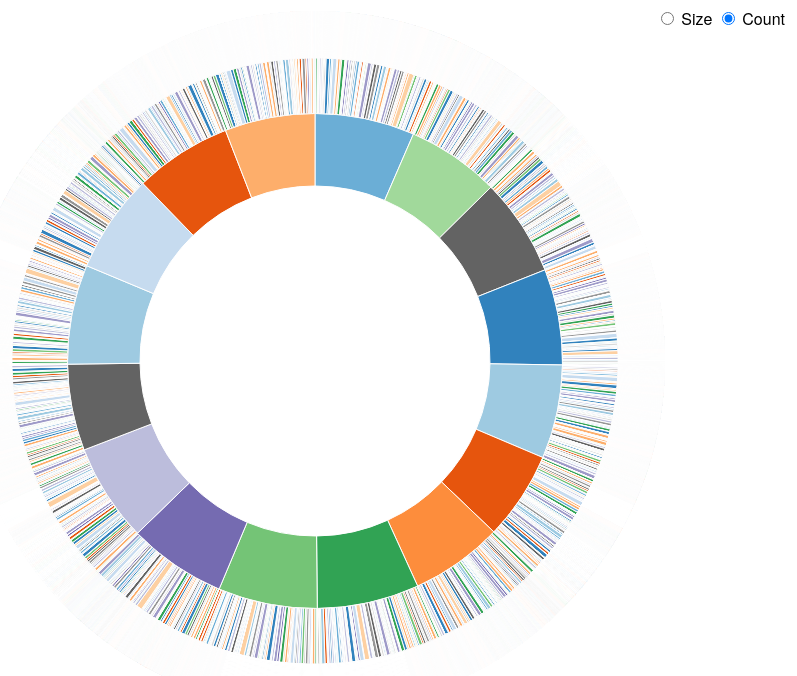
D3 v3 page, settled after 360 driven frames (6 s of simulated time); the page loaded 1 data file(s).



var width = 960,
    height = 700,
    radius = Math.min(width, height) / 2,
    color = d3.scale.category20c();

var svg = d3.select("body").append("svg")
    .attr("width", width)
    .attr("height", height)
  .append("g")
    .attr("transform", "translate(" + width / 2 + "," + height * .52 + ")");

var partition = d3.layout.partition()
    .sort(null)
    .size([2 * Math.PI, radius * radius])
    .value(function(d) { return 1; });

var arc = d3.svg.arc()
    .startAngle(function(d) { return d.x; })
    .endAngle(function(d) { return d.x + d.dx; })
    .innerRadius(function(d) { return Math.sqrt(d.y); })
    .outerRadius(function(d) { return Math.sqrt(d.y + d.dy); });

d3.json("sunburst.json", function(error, root) {
  var path = svg.datum(root).selectAll("path")
      .data(partition.nodes)
    .enter().append("path")
      .attr("display", function(d) { return d.depth ? null : "none"; }) // hide inner ring
      .attr("d", arc)
      .style("stroke", "#fff")
      .style("fill", function(d) { return color((d.children ? d : d.parent).name); })
      .style("fill-rule", "evenodd")
      .each(stash);

  d3.selectAll("input").on("change", function change() {
    var value = this.value === "count"
        ? function() { return 1; }
        : function(d) { return d.size; };

    path
        .data(partition.value(value).nodes)
      .transition()
        .duration(1500)
        .attrTween("d", arcTween);
  });
});

// Stash the old values for transition.
function stash(d) {
  d.x0 = d.x;
  d.dx0 = d.dx;
}

// Interpolate the arcs in data space.
function arcTween(a) {
  var i = d3.interpolate({x: a.x0, dx: a.dx0}, a);
  return function(t) {
    var b = i(t);
    a.x0 = b.x;
    a.dx0 = b.dx;
    return arc(b);
  };
}

d3.select(self.frameElement).style("height", height + "px");



### data: sunburst.json
{
 "name": "root",
 "children": [
  {
   "name": "20127",
   "size": 121386,
   "children": [
    "{... 3 keys}",
    "{... 3 keys}",
    "{... 3 keys}",
    "{... 3 keys}",
    "{... 3 keys}",
    "{... 3 keys}",
    "{... 3 keys}",
    "{... 3 keys}",
    "... 100 more items"
   ]
  },
  {
   "name": "20091",
   "size": 111763,
   "children": [
    "{... 3 keys}",
    "{... 3 keys}",
    "{... 3 keys}",
    "{... 3 keys}",
    "{... 3 keys}",
    "{... 3 keys}",
    "{... 3 keys}",
    "{... 3 keys}",
    "... 97 more items"
   ]
  },
  {
   "name": "20121",
   "size": 112253,
   "children": [
    "{... 3 keys}",
    "{... 3 keys}",
    "{... 3 keys}",
    "{... 3 keys}",
    "{... 3 keys}",
    "{... 3 keys}",
    "{... 3 keys}",
    "{... 3 keys}",
    "... 101 more items"
   ]
  },
  {
   "name": "20087",
   "size": 122199,
   "children": [
    "{... 3 keys}",
    "{... 3 keys}",
    "{... 3 keys}",
    "{... 3 keys}",
    "{... 3 keys}",
    "{... 3 keys}",
    "{... 3 keys}",
    "{... 3 keys}",
    "... 100 more items"
   ]
  },
  {
   "name": "20101",
   "size": 113042,
   "children": [
    "{... 3 keys}",
    "{... 3 keys}",
    "{... 3 keys}",
    "{... 3 keys}",
    "{... 3 keys}",
    "{... 3 keys}",
    "{... 3 keys}",
    "{... 3 keys}",
    "... 97 more items"
   ]
  },
  {
   "name": "20081",
   "size": 106419,
   "children": [
    "{... 3 keys}",
    "{... 3 keys}",
    "{... 3 keys}",
    "{... 3 keys}",
    "{... 3 keys}",
    "{... 3 keys}",
    "{... 3 keys}",
    "{... 3 keys}",
    "... 95 more items"
   ]
  },
  {
   "name": "20077",
   "size": 118598,
   "children": [
    "{... 3 keys}",
    "{... 3 keys}",
    "{... 3 keys}",
    "{... 3 keys}",
    "{... 3 keys}",
    "{... 3 keys}",
    "{... 3 keys}",
    "{... 3 keys}",
    "... 97 more items"
   ]
  },
  {
   "name": "20117",
   "size": 123327,
   "children": [
    "{... 3 keys}",
    "{... 3 keys}",
    "{... 3 keys}",
    "{... 3 keys}",
    "{... 3 keys}",
    "{... 3 keys}",
    "{... 3 keys}",
    "{... 3 keys}",
    "... 102 more items"
   ]
  },
  "... 8 more items"
 ]
}